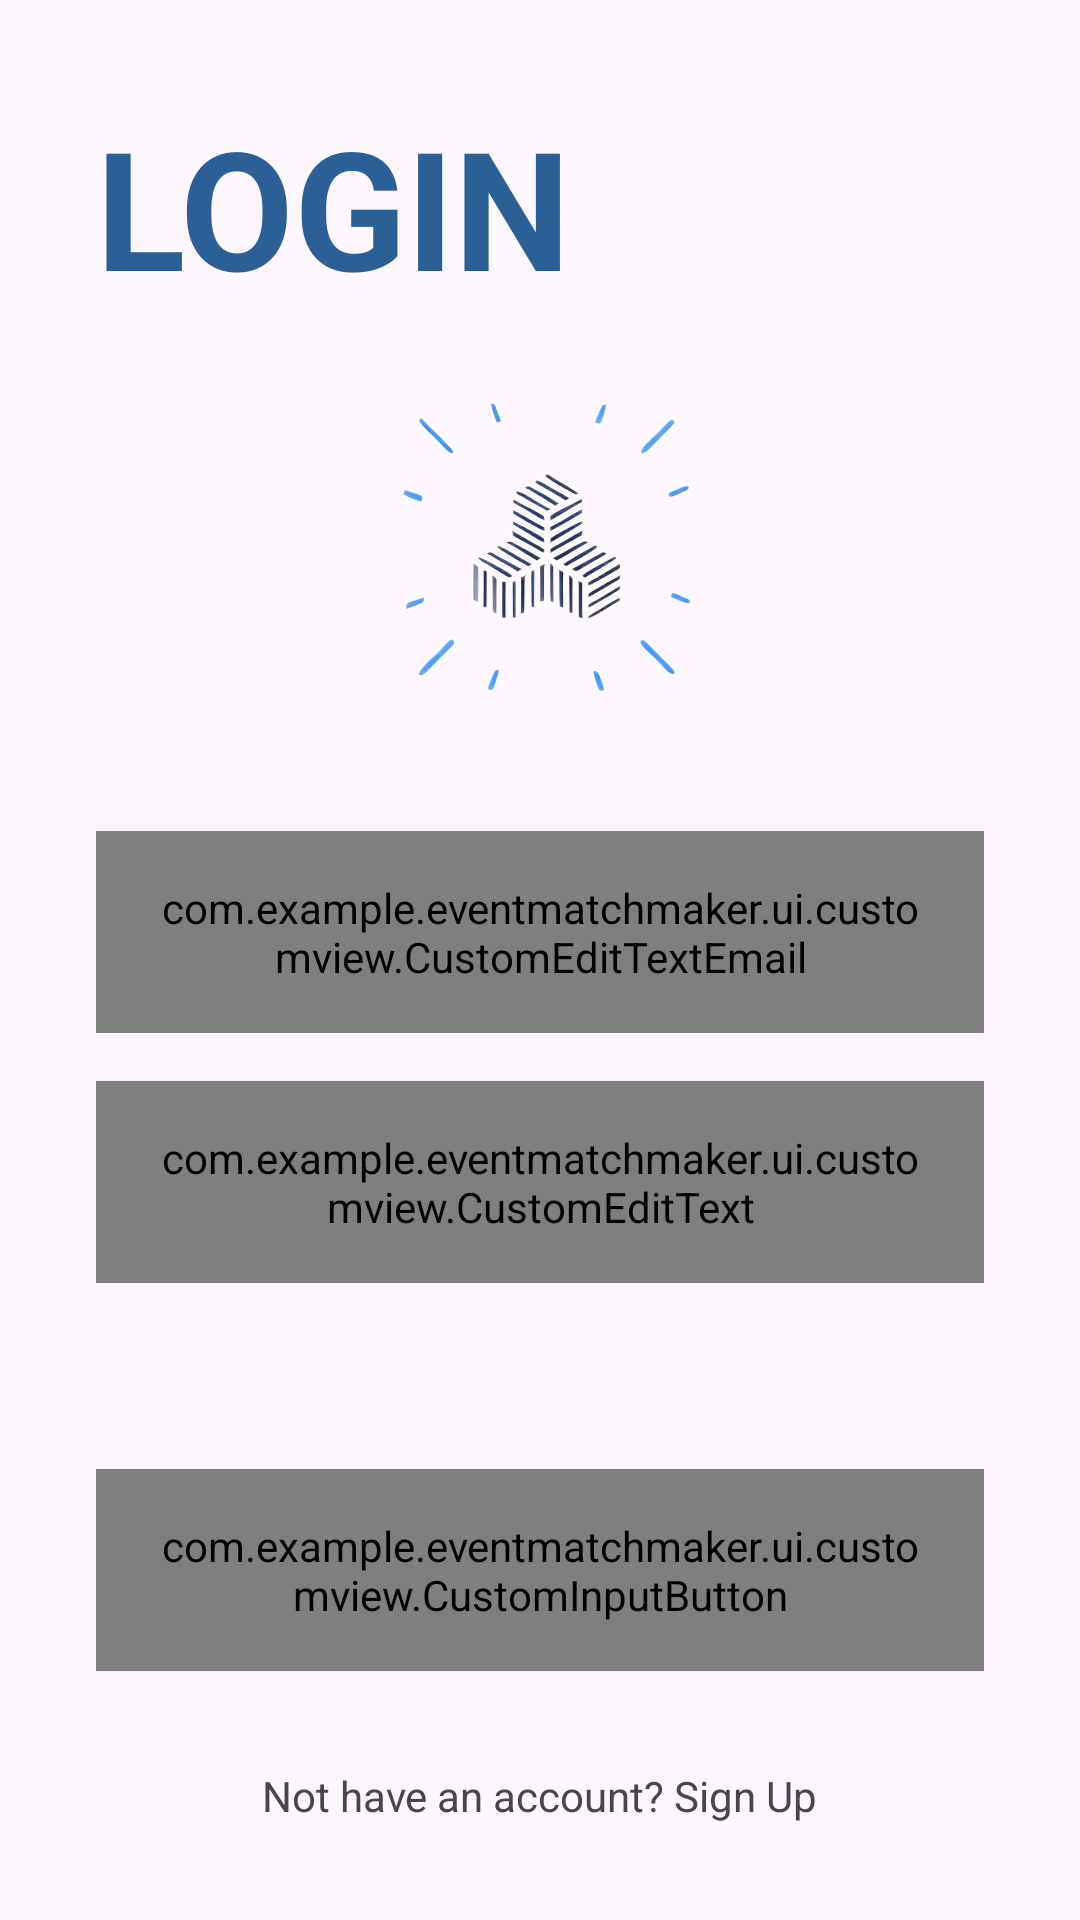

Android layout source for this screen:
<!-- AndroidManifest.xml: application theme Theme.EventMatchmaker -->
<!-- res/layout/activity_login.xml -->
<?xml version="1.0" encoding="utf-8"?>
<androidx.constraintlayout.widget.ConstraintLayout xmlns:android="http://schemas.android.com/apk/res/android"
    xmlns:app="http://schemas.android.com/apk/res-auto"
    xmlns:tools="http://schemas.android.com/tools"
    android:layout_width="match_parent"
    android:layout_height="match_parent"
    android:padding="32dp"
    tools:context=".ui.activity.login.LoginActivity">

    <TextView
        android:id="@+id/tvTitle"
        android:layout_width="wrap_content"
        android:layout_height="wrap_content"
        android:text="LOGIN"
        android:textSize="55sp"
        android:textStyle="bold"
        android:textColor="@color/dark_blue"
        app:layout_constraintTop_toTopOf="parent"
        app:layout_constraintStart_toStartOf="parent"/>

    <ImageView
        android:id="@+id/ivProfile"
        android:layout_width="122dp"
        android:layout_height="122dp"
        app:srcCompat="@drawable/app_logo"
        app:layout_constraintEnd_toEndOf="parent"
        app:layout_constraintStart_toStartOf="parent"
        app:layout_constraintTop_toBottomOf="@+id/tvTitle"
        app:layout_constraintBottom_toTopOf="@id/llLogin"/>

    <LinearLayout
        android:id="@+id/llLogin"
        android:layout_width="match_parent"
        android:layout_height="wrap_content"
        android:orientation="vertical"
        android:layout_marginBottom="62dp"
        app:layout_constraintEnd_toEndOf="parent"
        app:layout_constraintStart_toStartOf="parent"
        app:layout_constraintBottom_toTopOf="@id/btnLoginLogin">

        <com.example.eventmatchmaker.ui.customview.CustomEditTextEmail
            android:id="@+id/etLoginEmail"
            android:layout_width="match_parent"
            android:layout_height="wrap_content"
            android:padding="16dp"
            android:drawablePadding="8dp"
            android:layout_marginTop="16dp"
            android:background="@drawable/outlined_background"/>

        <com.example.eventmatchmaker.ui.customview.CustomEditText
            android:id="@+id/etPassword"
            android:layout_width="match_parent"
            android:layout_height="wrap_content"
            android:padding="16dp"
            android:drawablePadding="8dp"
            android:layout_marginTop="16dp"
            android:background="@drawable/outlined_background"/>
    </LinearLayout>

    <com.example.eventmatchmaker.ui.customview.CustomInputButton
        android:id="@+id/btnLoginLogin"
        android:layout_width="match_parent"
        android:layout_height="wrap_content"
        android:padding="16dp"
        android:textColor="@color/white"
        android:layout_marginBottom="32dp"
        app:layout_constraintEnd_toEndOf="parent"
        app:layout_constraintStart_toStartOf="parent"
        app:layout_constraintBottom_toTopOf="@id/tvNotAccount"/>

    <TextView
        android:id="@+id/tvNotAccount"
        android:layout_width="wrap_content"
        android:layout_height="wrap_content"
        android:text="@string/not_account"
        app:layout_constraintEnd_toEndOf="parent"
        app:layout_constraintStart_toStartOf="parent"
        app:layout_constraintBottom_toBottomOf="parent"/>

    <ProgressBar
        android:id="@+id/pb_progress_bar"
        android:layout_width="wrap_content"
        android:layout_height="wrap_content"
        app:layout_constraintTop_toTopOf="parent"
        app:layout_constraintEnd_toEndOf="parent"
        app:layout_constraintStart_toStartOf="parent"
        app:layout_constraintBottom_toBottomOf="parent"/>

</androidx.constraintlayout.widget.ConstraintLayout>
<!-- resources referenced by this layout -->
<resources>
  <color name="dark_blue">#2B6096</color>
  <color name="white">#FFFFFFFF</color>
  <!-- drawable app_logo: png bitmap (drawable, 191307 bytes) -->
  <!-- drawable outlined_background (drawable) -->
  <?xml version="1.0" encoding="utf-8"?>
  <shape xmlns:android="http://schemas.android.com/apk/res/android"
      android:shape="rectangle">
      <corners android:radius="16dp"/>
      <stroke android:width="1dp"
          android:color="#DAD5DA"/>
  </shape>
  <string name="not_account">Not have an account? Sign Up</string>
  <style name="Theme.EventMatchmaker" parent="Base.Theme.EventMatchmaker" />
  <style name="Base.Theme.EventMatchmaker" parent="Theme.Material3.DayNight.NoActionBar">
          
          
      </style>
</resources>
